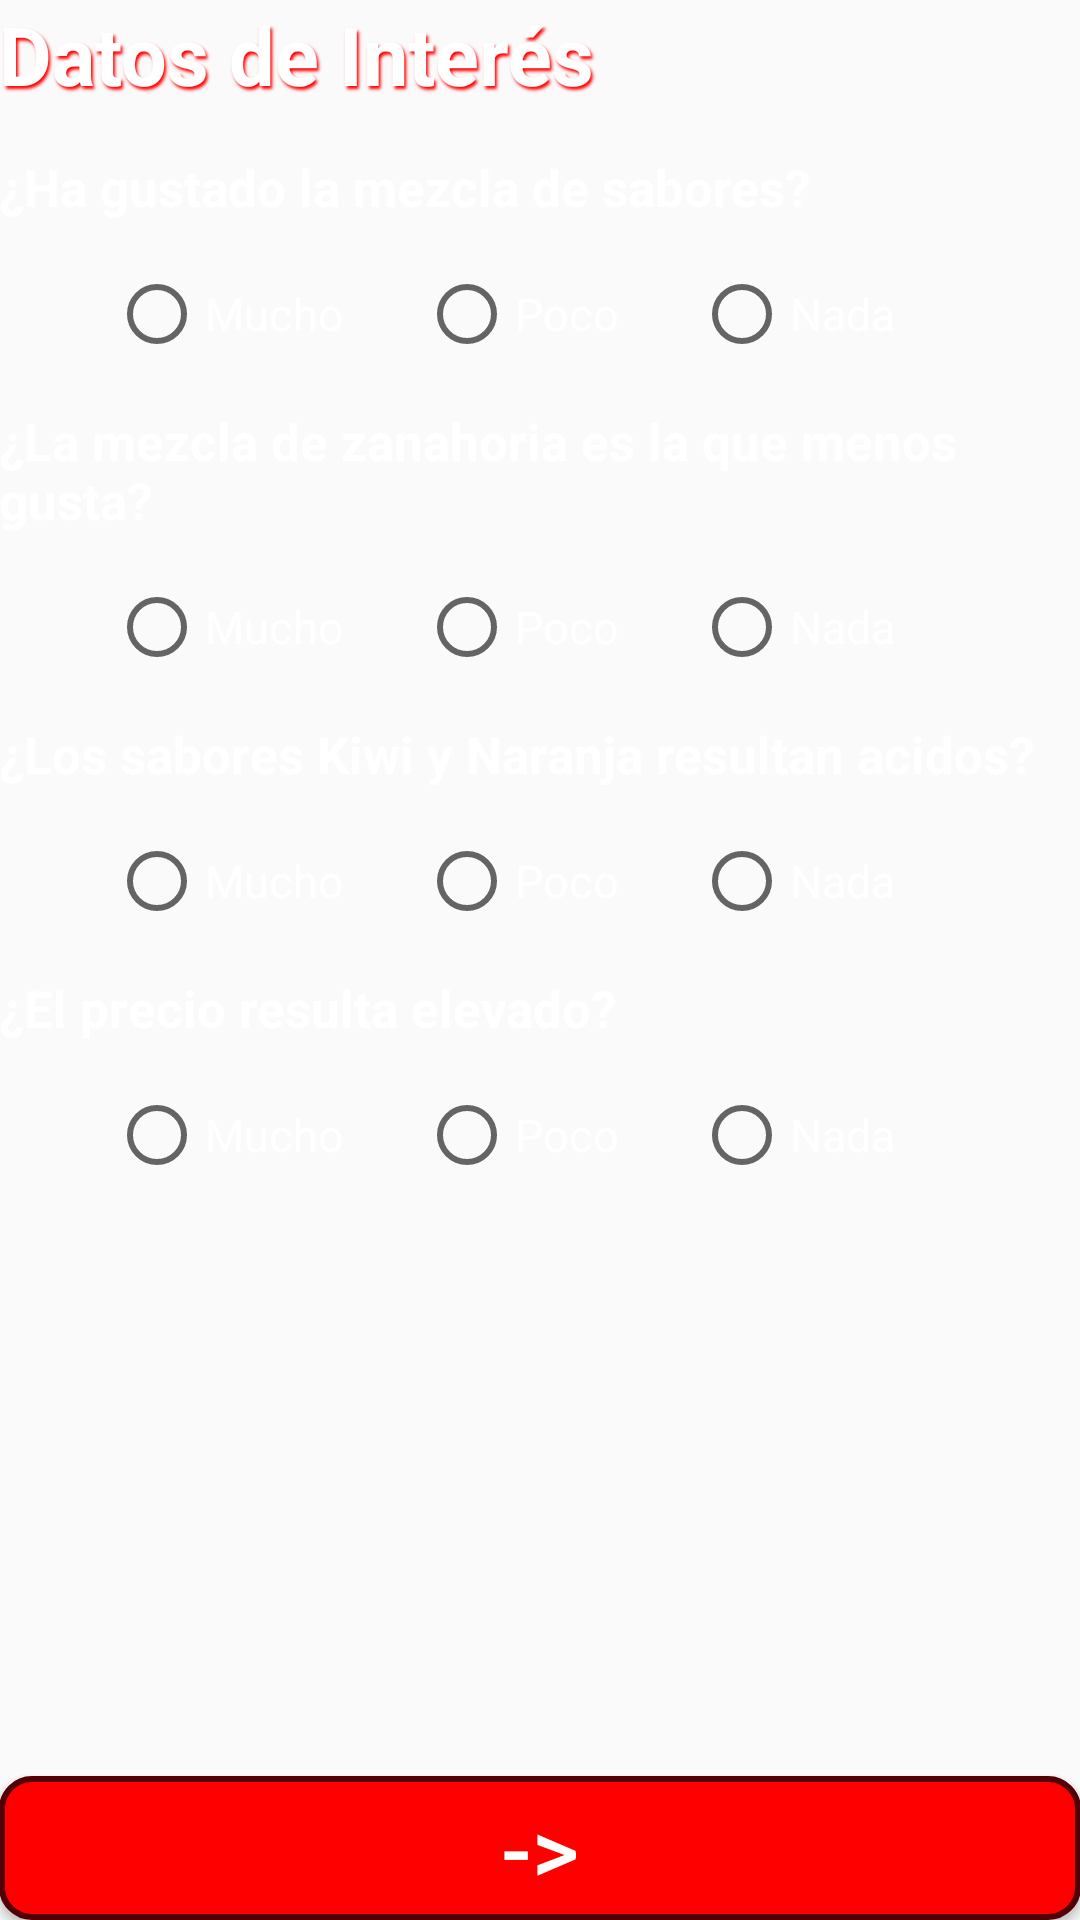

Layout XML and referenced resources for this Android screen:
<!-- AndroidManifest.xml: application theme AppTheme -->
<!-- res/layout/preguntas_2.xml -->
<?xml version="1.0" encoding="utf-8"?>
<RelativeLayout xmlns:android="http://schemas.android.com/apk/res/android"
    xmlns:tools="http://schemas.android.com/tools"
    android:layout_width="match_parent"
    android:layout_height="match_parent"
    android:paddingBottom="@dimen/activity_vertical_margin"
    android:paddingLeft="@dimen/activity_horizontal_margin"
    android:paddingRight="@dimen/activity_horizontal_margin"
    android:paddingTop="@dimen/activity_vertical_margin"
    tools:context=".Preguntas2"
    android:background="@drawable/textura">

    <LinearLayout
        android:orientation="vertical"
        android:layout_width="match_parent"
        android:layout_height="match_parent"
        android:layout_alignParentBottom="true"
        android:id="@+id/linearLayout">

        <TextView
            android:layout_width="match_parent"
            android:layout_height="wrap_content"
            android:text="@string/titulo3"
            android:id="@+id/textView9"
            style="@style/LetrasTitulo"
            android:textStyle="bold" />

        <Space
            android:layout_width="match_parent"
            android:layout_height="15dp" />

        <TextView
            android:layout_width="wrap_content"
            android:layout_height="wrap_content"
            android:text="@string/pregunta5"
            android:id="@+id/textView10"
            style="@style/LetrasSubtitulo" />

        <Space
            android:layout_width="match_parent"
            android:layout_height="15dp" />

        <RadioGroup
            android:orientation="horizontal"
            android:layout_width="match_parent"
            android:layout_height="wrap_content"
            android:gravity="center" >

            <RadioButton
                android:layout_width="wrap_content"
                android:layout_height="wrap_content"
                android:text="@string/radiobtn1"
                android:id="@+id/rbP5Mucho"
                android:paddingEnd="25dp"
                style="@style/LetrasOtros"/>

            <RadioButton
                android:layout_width="wrap_content"
                android:layout_height="wrap_content"
                android:text="@string/radiobtn2"
                android:id="@+id/rbP5Poco"
                android:paddingEnd="25dp"
                style="@style/LetrasOtros"/>

            <RadioButton
                android:layout_width="wrap_content"
                android:layout_height="wrap_content"
                android:text="@string/radiobtn3"
                android:id="@+id/rbP5Nada"
                android:paddingEnd="25dp"
                style="@style/LetrasOtros"/>
        </RadioGroup>

        <Space
            android:layout_width="match_parent"
            android:layout_height="15dp" />

        <TextView
            android:layout_width="wrap_content"
            android:layout_height="wrap_content"
            android:text="@string/pregunta6"
            android:id="@+id/textView11"
            style="@style/LetrasSubtitulo" />

        <Space
            android:layout_width="match_parent"
            android:layout_height="15dp" />

        <RadioGroup
            android:orientation="horizontal"
            android:layout_width="match_parent"
            android:layout_height="wrap_content"
            android:gravity="center" >

            <RadioButton
                android:layout_width="wrap_content"
                android:layout_height="wrap_content"
                android:text="@string/radiobtn1"
                android:id="@+id/rbP6Mucho"
                android:paddingEnd="25dp"
                style="@style/LetrasOtros"/>

            <RadioButton
                android:layout_width="wrap_content"
                android:layout_height="wrap_content"
                android:text="@string/radiobtn2"
                android:id="@+id/rbP6Poco"
                android:paddingEnd="25dp"
                style="@style/LetrasOtros"/>

            <RadioButton
                android:layout_width="wrap_content"
                android:layout_height="wrap_content"
                android:text="@string/radiobtn3"
                android:id="@+id/rbP6Nada"
                android:paddingEnd="25dp"
                style="@style/LetrasOtros"/>
        </RadioGroup>

        <Space
            android:layout_width="match_parent"
            android:layout_height="15dp" />

        <TextView
            android:layout_width="wrap_content"
            android:layout_height="wrap_content"
            android:text="@string/pregunta7"
            android:id="@+id/textView12"
            style="@style/LetrasSubtitulo" />

        <Space
            android:layout_width="match_parent"
            android:layout_height="15dp" />

        <RadioGroup
            android:orientation="horizontal"
            android:layout_width="match_parent"
            android:layout_height="wrap_content"
            android:gravity="center" >

            <RadioButton
                android:layout_width="wrap_content"
                android:layout_height="wrap_content"
                android:text="@string/radiobtn1"
                android:id="@+id/rbP7Mucho"
                android:paddingEnd="25dp"
                style="@style/LetrasOtros"/>

            <RadioButton
                android:layout_width="wrap_content"
                android:layout_height="wrap_content"
                android:text="@string/radiobtn2"
                android:id="@+id/rbP7Poco"
                android:paddingEnd="25dp"
                style="@style/LetrasOtros"/>

            <RadioButton
                android:layout_width="wrap_content"
                android:layout_height="wrap_content"
                android:text="@string/radiobtn3"
                android:id="@+id/rbP7Nada"
                android:paddingEnd="25dp"
                style="@style/LetrasOtros"/>
        </RadioGroup>

        <Space
            android:layout_width="match_parent"
            android:layout_height="15dp" />

        <TextView
            android:layout_width="wrap_content"
            android:layout_height="wrap_content"
            android:text="@string/pregunta8"
            android:id="@+id/textView17"
            style="@style/LetrasSubtitulo" />

        <Space
            android:layout_width="match_parent"
            android:layout_height="15dp" />

        <RadioGroup
            android:orientation="horizontal"
            android:layout_width="match_parent"
            android:layout_height="wrap_content"
            android:gravity="center" >

            <RadioButton
                android:layout_width="wrap_content"
                android:layout_height="wrap_content"
                android:text="@string/radiobtn1"
                android:id="@+id/rbP8Mucho"
                android:paddingEnd="25dp"
                style="@style/LetrasOtros"/>

            <RadioButton
                android:layout_width="wrap_content"
                android:layout_height="wrap_content"
                android:text="@string/radiobtn2"
                android:id="@+id/rbP8Poco"
                android:paddingEnd="25dp"
                style="@style/LetrasOtros"/>

            <RadioButton
                android:layout_width="wrap_content"
                android:layout_height="wrap_content"
                android:text="@string/radiobtn3"
                android:id="@+id/rbP8Nada"
                android:paddingEnd="25dp"
                style="@style/LetrasOtros"/>
        </RadioGroup>

    </LinearLayout>

    <Button
        android:layout_width="match_parent"
        android:layout_height="wrap_content"
        android:text="@string/btnSiguiente"
        android:id="@+id/continuar3"
        android:background="@drawable/btn_accion"
        android:textColor="#ffffff"
        android:textSize="30sp"
        android:layout_gravity="center|bottom"
        android:layout_alignBottom="@+id/linearLayout"
        android:layout_centerHorizontal="true" />
</RelativeLayout>
<!-- resources referenced by this layout -->
<resources>
  <!-- drawable btn_accion (drawable) -->
  <?xml version="1.0" encoding="utf-8"?>
  <selector xmlns:android="http://schemas.android.com/apk/res/android">
      <item android:drawable="@drawable/btn_cambiados" android:state_pressed="true"/>
      <item android:drawable="@drawable/btn_estandar"/>
  </selector>
  <string name="btnSiguiente">-&gt;</string>
  <string name="pregunta5">¿Ha gustado la mezcla de sabores?</string>
  <string name="pregunta6">¿La mezcla de zanahoria es la que menos gusta?</string>
  <string name="pregunta7">¿Los sabores Kiwi y Naranja resultan acidos?</string>
  <string name="pregunta8">¿El precio resulta elevado?</string>
  <string name="radiobtn1">Mucho</string>
  <string name="radiobtn2">Poco</string>
  <string name="radiobtn3">Nada</string>
  <string name="titulo3">Datos de Interés</string>
  <style name="LetrasOtros">
          <item name="android:textColor">@color/colorLetras</item>
          <item name="android:textSize">15sp</item>
      </style>
  <style name="LetrasSubtitulo">
          <item name="android:textColor">@color/colorLetras</item>
          <item name="android:textSize">17sp</item>
          <item name="android:textStyle">bold</item>
      </style>
  <style name="LetrasTitulo">
          <item name="android:textColor">@color/colorLetras</item>
          <item name="android:textSize">27sp</item>
          <item name="android:textStyle">bold</item>
          <item name="android:shadowColor">@color/colorAccent</item>
          <item name="android:shadowRadius">2</item>
          <item name="android:shadowDx">2</item>
          <item name="android:shadowDy">3</item>
      </style>
  <style name="AppTheme" parent="Theme.AppCompat.Light.DarkActionBar">
          
          <item name="colorPrimary">@color/colorPrimary</item>
          <item name="colorPrimaryDark">@color/colorPrimaryDark</item>
          <item name="colorAccent">@color/colorAccent</item>
      </style>
  <!-- drawable btn_cambiados (drawable) -->
  <?xml version="1.0" encoding="utf-8"?>
  <shape xmlns:android="http://schemas.android.com/apk/res/android"
      android:shape="rectangle">
      <stroke android:color="@color/colorBotonBorde" android:width="2dp"/>
      <solid android:color="@color/colorBoton2"/>
      <corners android:radius="10dp"/>
      <padding android:left="10dp" android:right="10dp"/>
  </shape>
  <!-- drawable btn_estandar (drawable) -->
  <?xml version="1.0" encoding="utf-8"?>
  <shape xmlns:android="http://schemas.android.com/apk/res/android"
      android:shape="rectangle">
      <stroke android:color="@color/colorBotonBorde" android:width="2dp"/>
      <solid android:color="@color/colorBoton1"/>
      <corners android:radius="10dp"/>
      <padding android:left="10dp" android:right="10dp"/>
  </shape>
  <color name="colorLetras">#ffffff</color>
  <color name="colorAccent">#ff0000</color>
  <color name="colorPrimary">#3f6c16</color>
  <color name="colorPrimaryDark">#283819</color>
  <color name="colorBotonBorde">#510006</color>
  <color name="colorBoton2">#fd5663</color>
  <color name="colorBoton1">#ff0000</color>
</resources>
